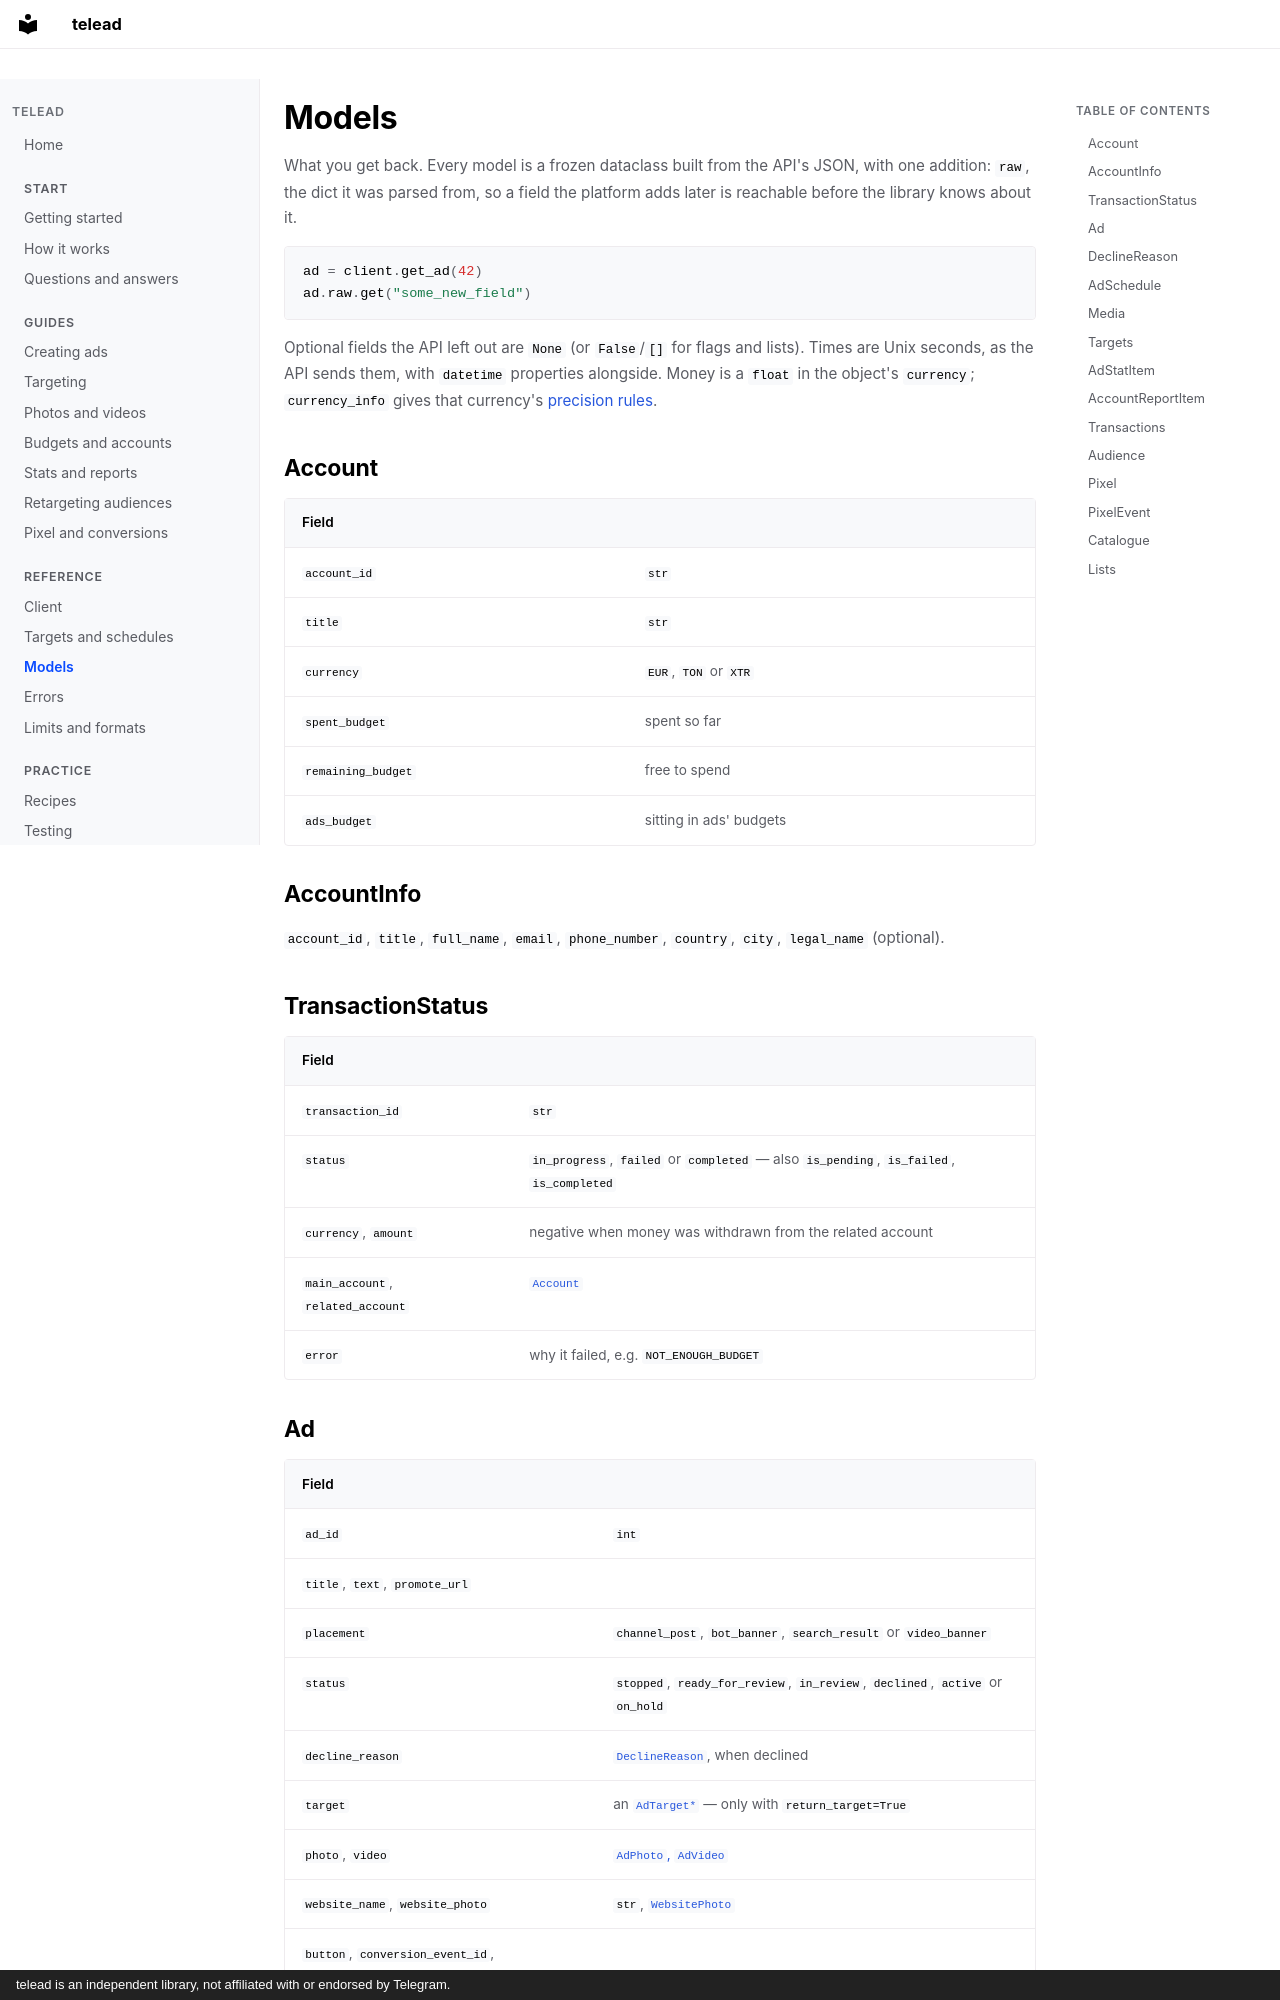

repository: Elimeshi1/TeleAd · page: models/index.html · generator: mkdocs · copyright: telead is an independent library, not affiliated with or endorsed by Telegram.

# Models

What you get back. Every model is a frozen dataclass built from the API's JSON, with one addition: `raw`, the dict it was parsed from, so a field the platform adds later is reachable before the library knows about it.

```python
ad = client.get_ad(42)
ad.raw.get("some_new_field")
```

Optional fields the API left out are `None` (or `False`/`[]` for flags and lists). Times are Unix seconds, as the API sends them, with `datetime` properties alongside. Money is a `float` in the object's `currency`; `currency_info` gives that currency's [precision rules](concepts.md#4-currencies).

## Account

| Field | |
|---|---|
| `account_id` | `str` |
| `title` | `str` |
| `currency` | `EUR`, `TON` or `XTR` |
| `spent_budget` | spent so far |
| `remaining_budget` | free to spend |
| `ads_budget` | sitting in ads' budgets |

## AccountInfo

`account_id`, `title`, `full_name`, `email`, `phone_number`, `country`, `city`, `legal_name` (optional).

## TransactionStatus

| Field | |
|---|---|
| `transaction_id` | `str` |
| `status` | `in_progress`, `failed` or `completed` — also `is_pending`, `is_failed`, `is_completed` |
| `currency`, `amount` | negative when money was withdrawn from the related account |
| `main_account`, `related_account` | [`Account`](#account) |
| `error` | why it failed, e.g. `NOT_ENOUGH_BUDGET` |
